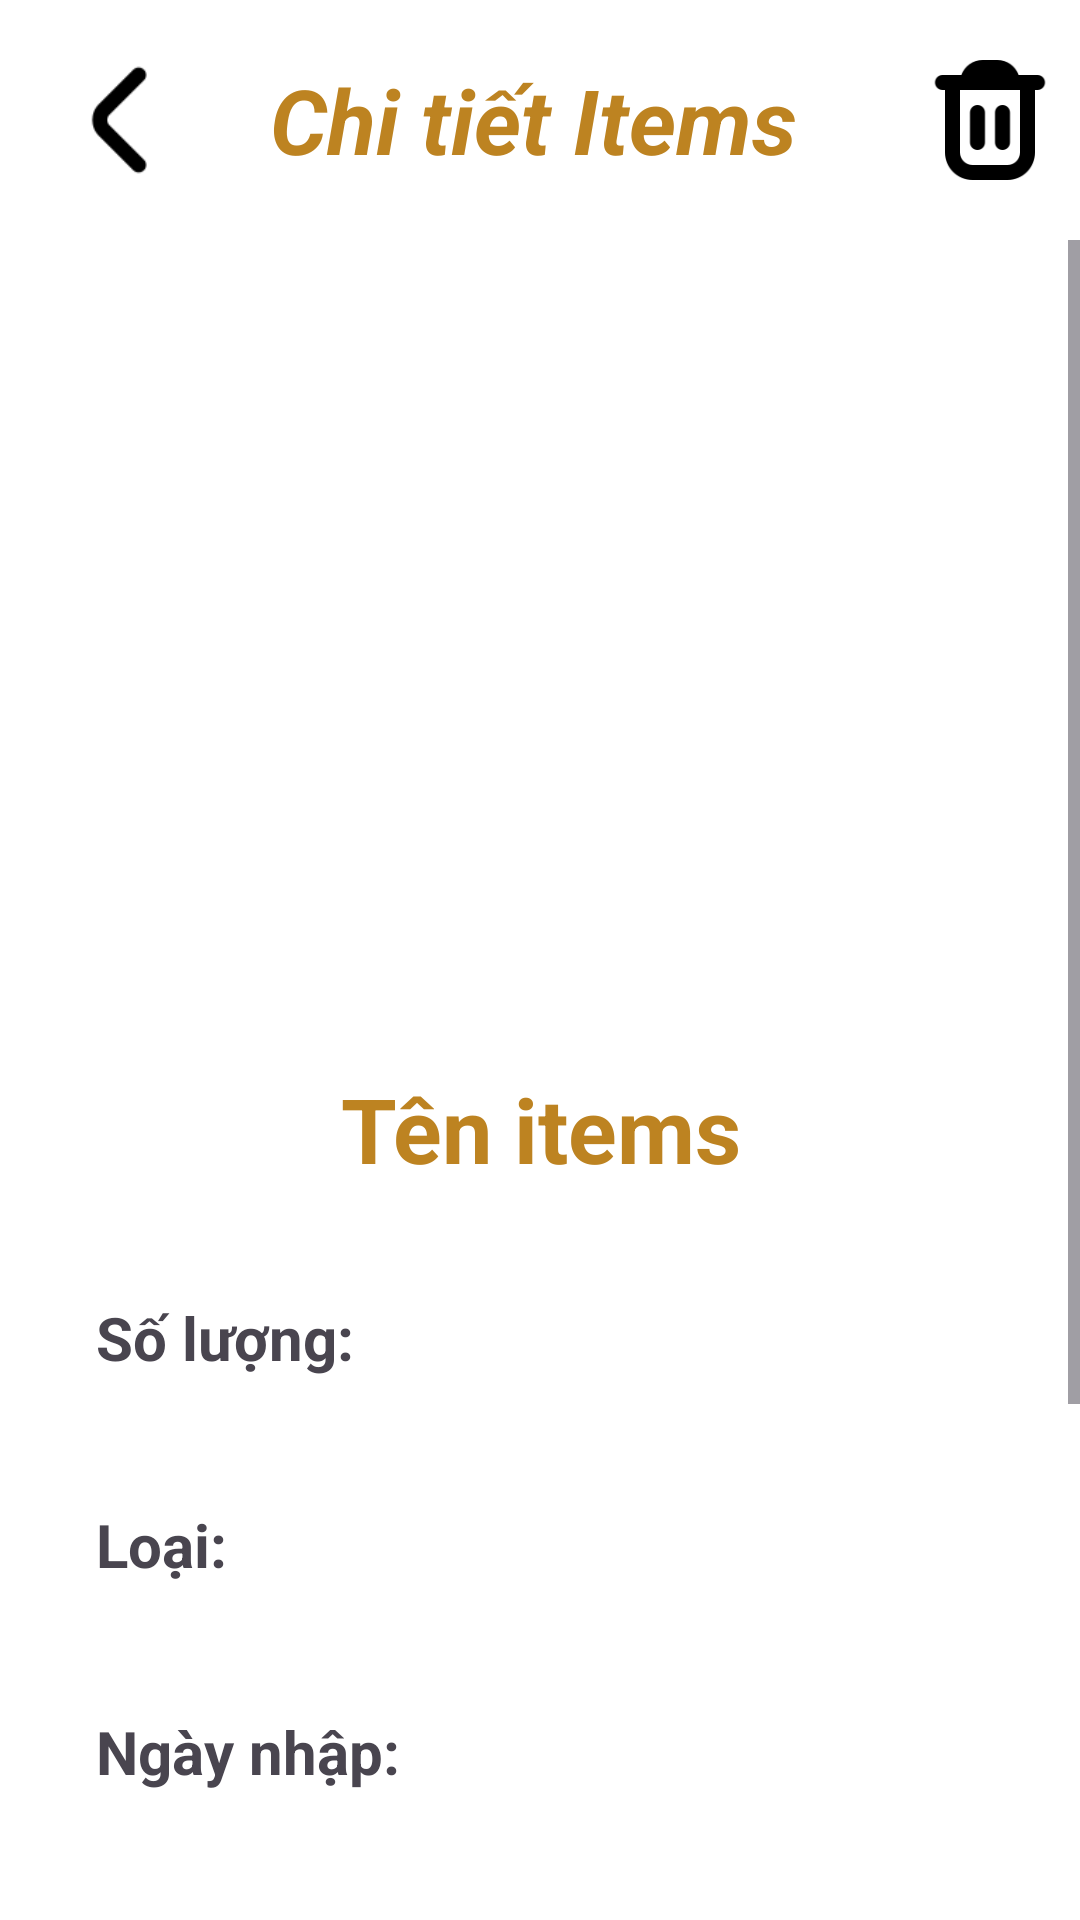

Android layout source for this screen:
<!-- AndroidManifest.xml: application theme Theme.KMMKitchentManageMent -->
<!-- res/layout/fragment_cacitems.xml -->
<?xml version="1.0" encoding="utf-8"?>
<androidx.constraintlayout.widget.ConstraintLayout xmlns:android="http://schemas.android.com/apk/res/android"
    xmlns:app="http://schemas.android.com/apk/res-auto"
    xmlns:tools="http://schemas.android.com/tools"
    android:id="@+id/ItemView"
    android:layout_width="match_parent"
    android:layout_height="match_parent"
    android:background="#FFFFFF"
    tools:context=".fragmentSub.ItemsView">

    
    <LinearLayout
        android:id="@+id/linearLayout"
        android:layout_width="0dp"
        android:layout_height="wrap_content"
        android:orientation="horizontal"
        android:padding="10dp"
        app:layout_constraintEnd_toEndOf="parent"
        app:layout_constraintStart_toStartOf="parent"
        app:layout_constraintTop_toTopOf="parent">

        <ImageButton
            android:id="@+id/btnbackview"
            android:layout_width="60dp"
            android:layout_height="60dp"
            android:background="@android:color/transparent"
            android:scaleType="fitCenter"
            android:src="@drawable/angle_small_left"
            app:tint="#000000"
            tools:ignore="SpeakableTextPresentCheck" />

        <TextView
            android:id="@+id/txtTitle"
            android:layout_width="0dp"
            android:layout_height="wrap_content"
            android:layout_gravity="center_vertical"
            android:layout_marginStart="20dp"
            android:layout_weight="1"
            android:text="Chi tiết Items"
            android:textColor="#BD8321"
            android:textSize="30sp"
            android:textStyle="bold|italic" />
        <ImageButton
            android:id="@+id/btnNhomDelete"
            android:layout_gravity="center"
            android:layout_width="40dp"
            android:layout_height="40dp"
            android:background="@android:color/transparent"
            android:scaleType="fitCenter"
            android:src="@drawable/trash"
            app:tint="#000000"/>
    </LinearLayout>

    
    <ScrollView
        android:layout_width="0dp"
        android:layout_height="0dp"
        app:layout_constraintBottom_toBottomOf="parent"
        app:layout_constraintEnd_toEndOf="parent"
        app:layout_constraintStart_toStartOf="parent"
        app:layout_constraintTop_toBottomOf="@id/linearLayout">

        <LinearLayout
            android:layout_width="match_parent"
            android:layout_height="wrap_content"
            android:orientation="vertical"
            android:padding="16dp">

            

            
            <ImageView
                android:id="@+id/imageview"
                android:layout_width="200dp"
                android:layout_height="250dp"
                android:layout_gravity="center_horizontal"
                android:layout_marginBottom="10dp"
                android:scaleType="fitXY"
                tools:src="@tools:sample/avatars" />

            <TextView
                android:id="@+id/textTenItemsview"
                android:layout_width="wrap_content"
                android:layout_height="wrap_content"
                android:layout_gravity="center_horizontal"
                android:layout_marginBottom="10dp"
                android:text="Tên items"
                android:textAlignment="center"
                android:textColor="#BD8321"
                android:textSize="30sp"
                android:textStyle="bold" />
            <EditText
                android:id="@+id/editTenItemsview"
                android:layout_width="wrap_content"
                android:layout_height="wrap_content"
                android:textSize="20dp"
                android:visibility="gone"/>
            

            <LinearLayout
                android:background="@drawable/rounded_edittext"
                android:padding="16dp"
                android:layout_width="match_parent"
                android:layout_height="match_parent"
                android:layout_marginTop="10dp"
                android:orientation="horizontal">
                <TextView
                    android:id="@+id/textView20"
                    android:layout_width="wrap_content"
                    android:layout_height="wrap_content"
                    android:text="Số lượng: "
                    android:textStyle="bold"
                    android:textSize="20dp" />

                <TextView
                    android:id="@+id/textNumberview"
                    android:layout_width="wrap_content"
                    android:layout_height="wrap_content"
                    android:layout_weight="1"
                    android:textSize="20dp" />
                <EditText
                    android:id="@+id/editNumberview"
                    android:layout_width="wrap_content"
                    android:layout_height="wrap_content"
                    android:textSize="20dp"
                    android:visibility="gone"/>
            </LinearLayout>
            <LinearLayout
                android:background="@drawable/rounded_edittext"
                android:padding="16dp"
                android:layout_width="match_parent"
                android:layout_height="match_parent"
                android:layout_marginTop="10dp"
                android:orientation="horizontal">
                <TextView
                    android:id="@+id/textView7"
                    android:layout_width="wrap_content"
                    android:layout_height="wrap_content"
                    android:text="Loại: "
                    android:textStyle="bold"
                    android:textSize="20dp" />

                <TextView
                    android:id="@+id/textitemTypeview"
                    android:layout_width="wrap_content"
                    android:layout_height="wrap_content"
                    android:layout_weight="1"
                    android:textSize="20dp" />
                <EditText
                    android:id="@+id/edititemTypeview"
                    android:layout_width="wrap_content"
                    android:layout_height="wrap_content"
                    android:textSize="20dp"
                    android:visibility="gone"/>
            </LinearLayout>
            <LinearLayout
                android:background="@drawable/rounded_edittext"
                android:padding="16dp"
                android:layout_width="match_parent"
                android:layout_height="match_parent"
                android:layout_marginTop="10dp"
                android:orientation="horizontal">

                <TextView
                    android:id="@+id/textView26"
                    android:layout_width="wrap_content"
                    android:layout_height="wrap_content"
                    android:text="Ngày nhập: "
                    android:textStyle="bold"
                    android:textSize="20dp" />

                <TextView
                    android:id="@+id/textaddTimeview"
                    android:layout_width="wrap_content"
                    android:layout_height="wrap_content"
                    android:layout_weight="1"
                    android:textSize="20dp" />
            </LinearLayout>
            <LinearLayout
                android:background="@drawable/rounded_edittext"
                android:padding="16dp"
                android:layout_width="match_parent"
                android:layout_height="match_parent"
                android:layout_marginTop="10dp"
                android:orientation="horizontal">

                <TextView
                    android:id="@+id/textView24"
                    android:layout_width="wrap_content"
                    android:layout_height="wrap_content"
                    android:text="Nguồn gốc: "
                    android:textStyle="bold"
                    android:textSize="20dp" />

                <TextView
                    android:id="@+id/textsupplierview"
                    android:layout_width="wrap_content"
                    android:layout_height="wrap_content"
                    android:layout_weight="1"
                    android:textSize="20dp" />
                <EditText
                    android:id="@+id/editdescriptionview"
                    android:layout_width="wrap_content"
                    android:layout_height="wrap_content"
                    android:textSize="20dp"
                    android:visibility="gone"/>
            </LinearLayout>
            <LinearLayout
                android:background="@drawable/rounded_edittext"
                android:padding="16dp"
                android:layout_width="match_parent"
                android:layout_height="match_parent"
                android:layout_marginTop="10dp"
                android:orientation="horizontal">

                <TextView
                    android:id="@+id/textView22"
                    android:layout_width="wrap_content"
                    android:layout_height="wrap_content"
                    android:text="Mô Tả: "
                    android:textStyle="bold"
                    android:textSize="20dp" />

                <TextView
                    android:id="@+id/textdescriptionview"
                    android:layout_width="wrap_content"
                    android:layout_height="wrap_content"
                    android:layout_weight="1"
                    android:textSize="20dp" />
                <EditText
                    android:id="@+id/editsupplierview"
                    android:layout_width="wrap_content"
                    android:layout_height="wrap_content"
                    android:textSize="20dp"
                    android:visibility="gone"/>
            </LinearLayout>


            
            <LinearLayout
                android:layout_width="match_parent"
                android:layout_height="wrap_content"
                android:layout_marginTop="20dp"
                android:gravity="center"
                android:orientation="horizontal">

                <Button
                    android:padding="20dp"
                    android:id="@+id/editItemBtn"
                    android:layout_width="0dp"
                    android:layout_height="wrap_content"
                    android:layout_marginEnd="10dp"
                    android:layout_weight="1"
                    android:backgroundTint="#D8B533"
                    android:text="Chỉnh sửa"
                    android:textSize="24sp"
                    app:icon="@drawable/pencil"
                    app:iconSize="20dp" />
                <Button
                    android:padding="20dp"
                    android:id="@+id/CancelEditItemBtn"
                    android:layout_width="0dp"
                    android:layout_height="wrap_content"
                    android:layout_marginEnd="10dp"
                    android:layout_weight="1"
                    android:backgroundTint="#EF2929"
                    android:text="Hủy chỉnh"
                    android:textSize="24sp"
                    app:icon="@drawable/cancel"
                    app:iconSize="20dp" />
            </LinearLayout>

        </LinearLayout>
    </ScrollView>

</androidx.constraintlayout.widget.ConstraintLayout>
<!-- resources referenced by this layout -->
<resources>
  <!-- drawable angle_small_left: png bitmap (drawable, 2531 bytes) -->
  <!-- drawable pencil: png bitmap (drawable, 1287 bytes) -->
  <!-- drawable trash: png bitmap (drawable, 2994 bytes) -->
  <style name="Theme.KMMKitchentManageMent" parent="Base.Theme.KMMKitchentManageMent" />
  <style name="Base.Theme.KMMKitchentManageMent" parent="Theme.Material3.DayNight.NoActionBar">
          
          
      </style>
</resources>
